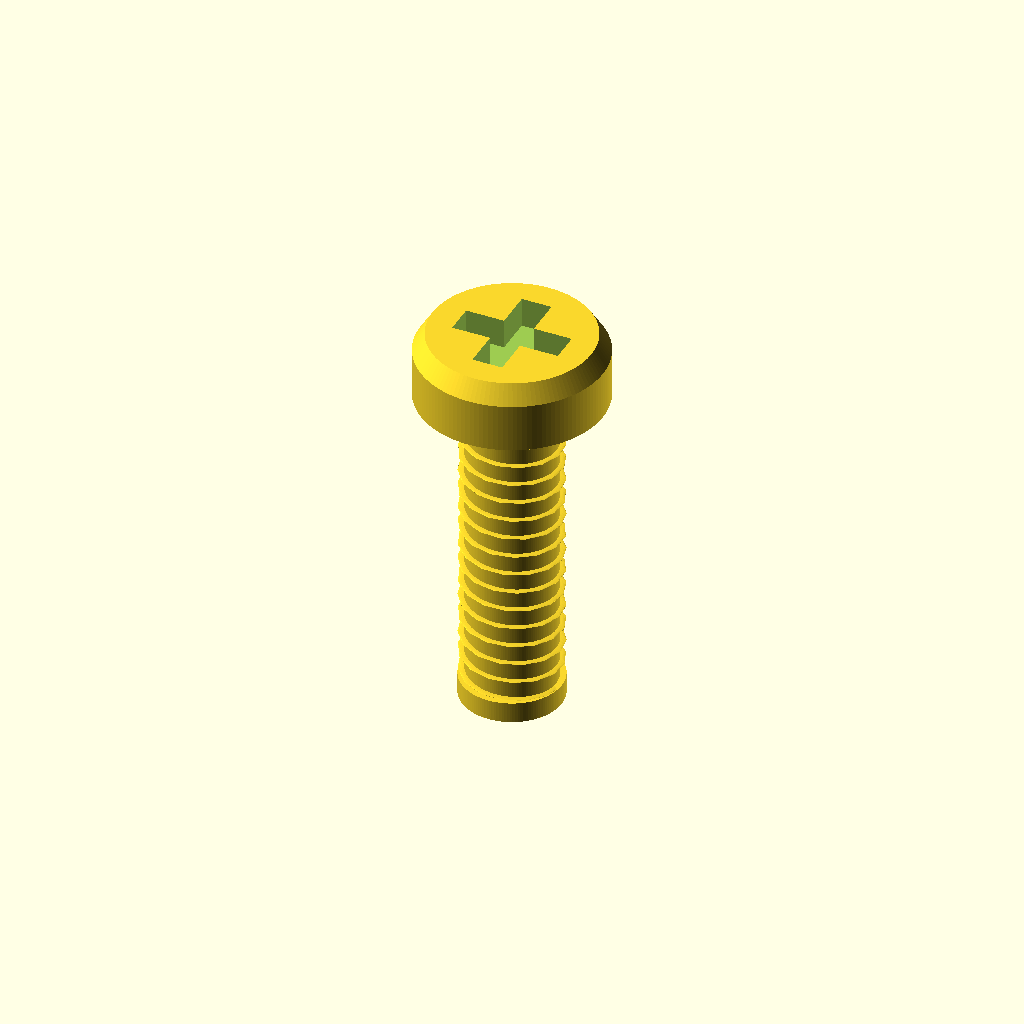
Cell 1 — every parameter at its default value.
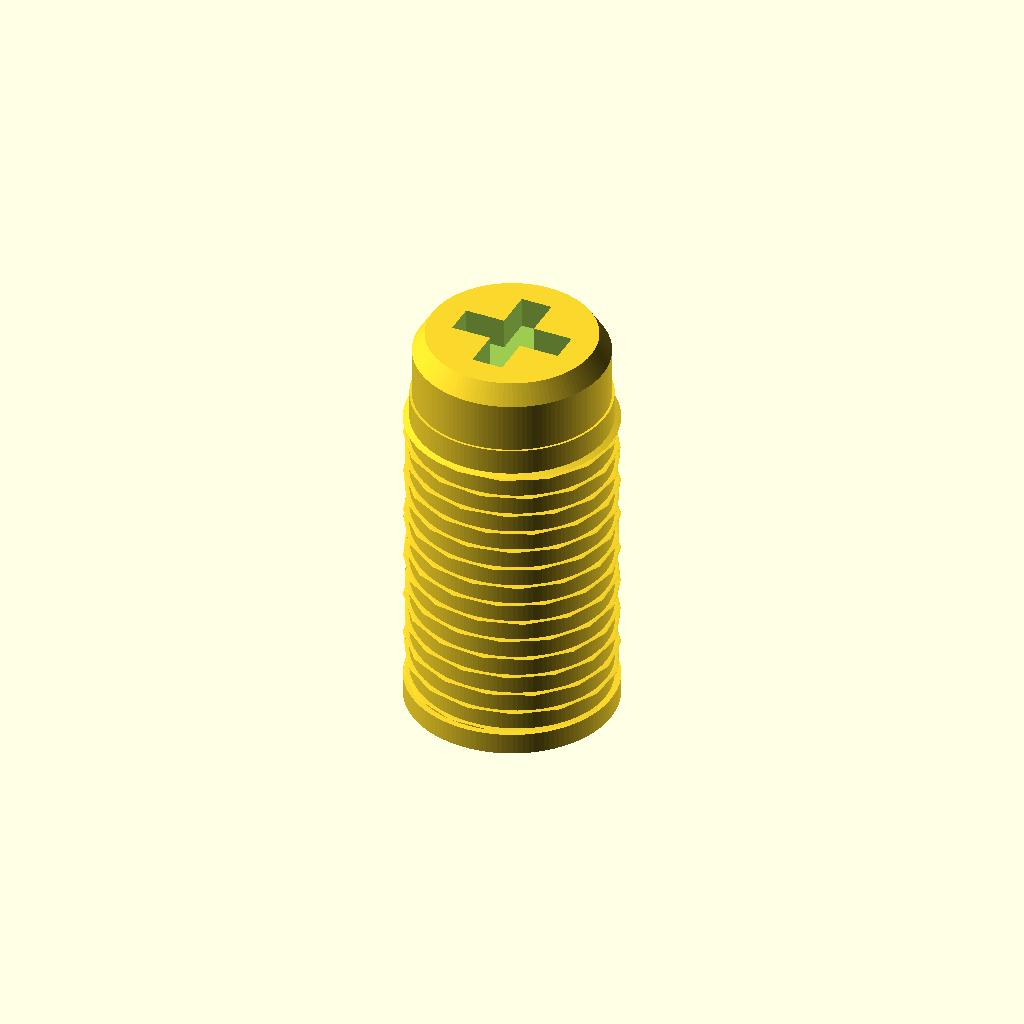
Cell 2: shaft_diameter = 6 (everything else at default).
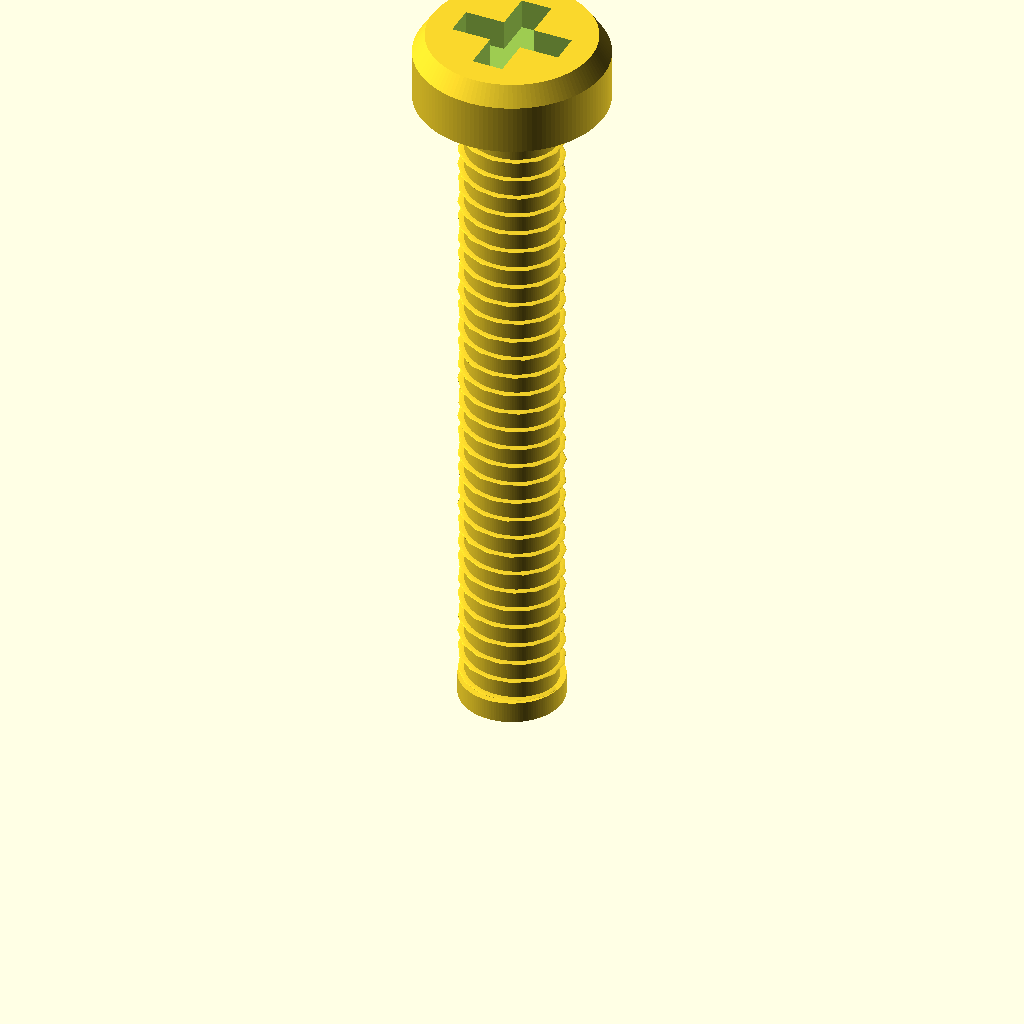
Cell 3 — shaft_length set to 20, the other parameters unchanged.
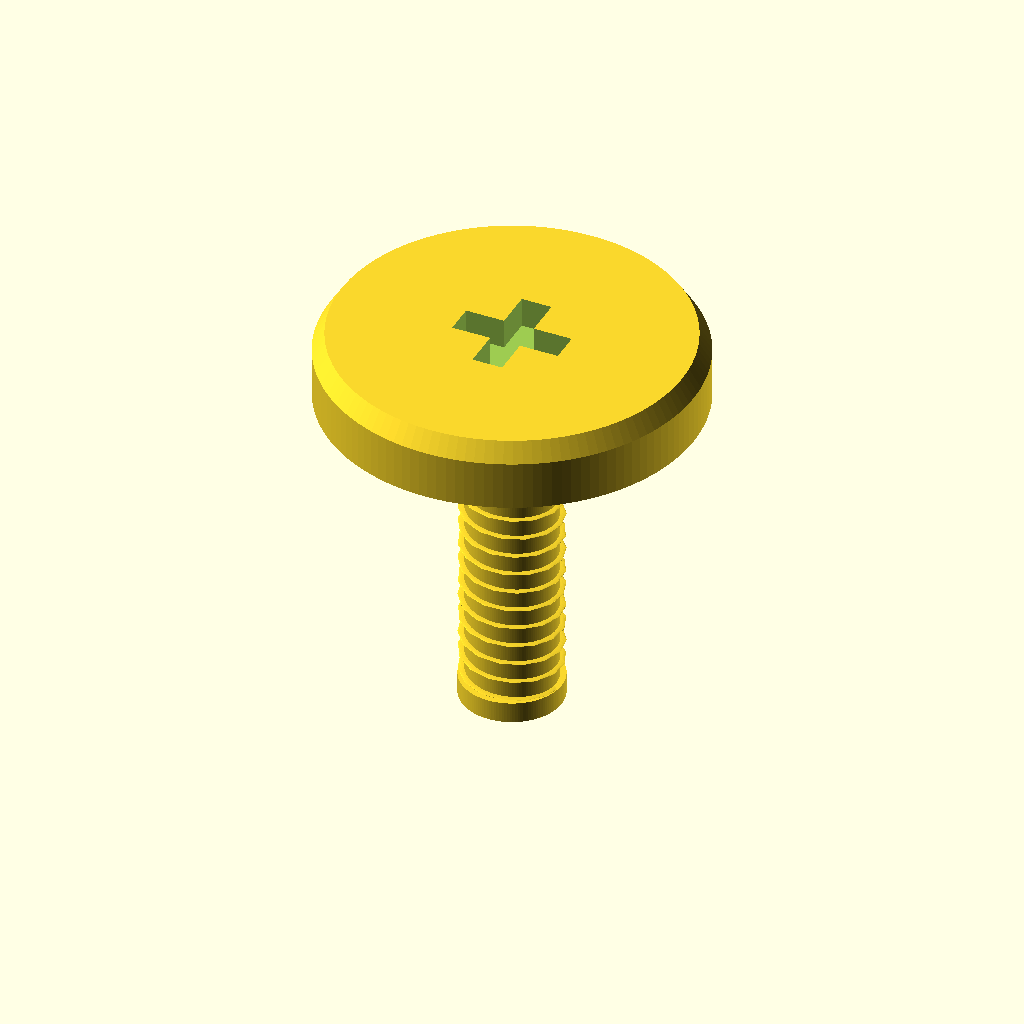
Cell 4: head_diameter = 11 (everything else at default).
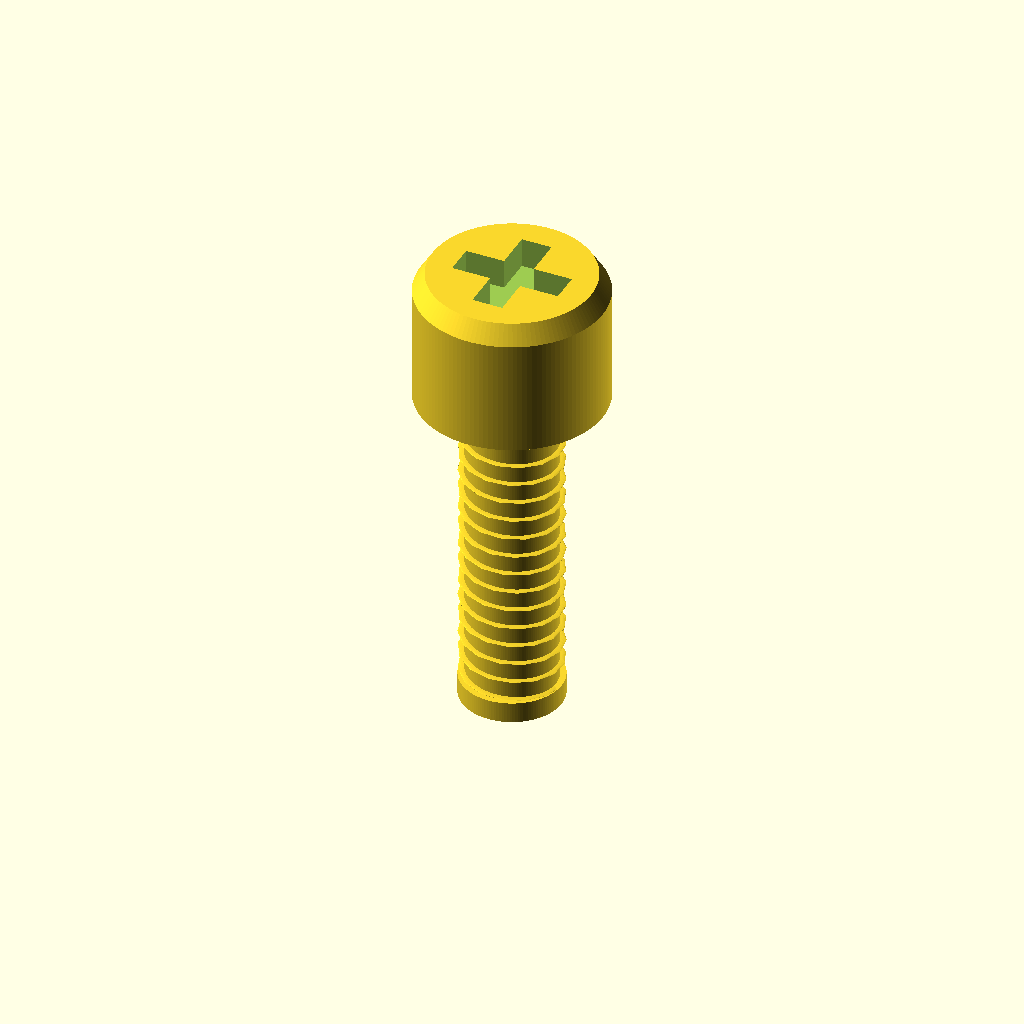
Cell 5: the same model with head_height = 4.
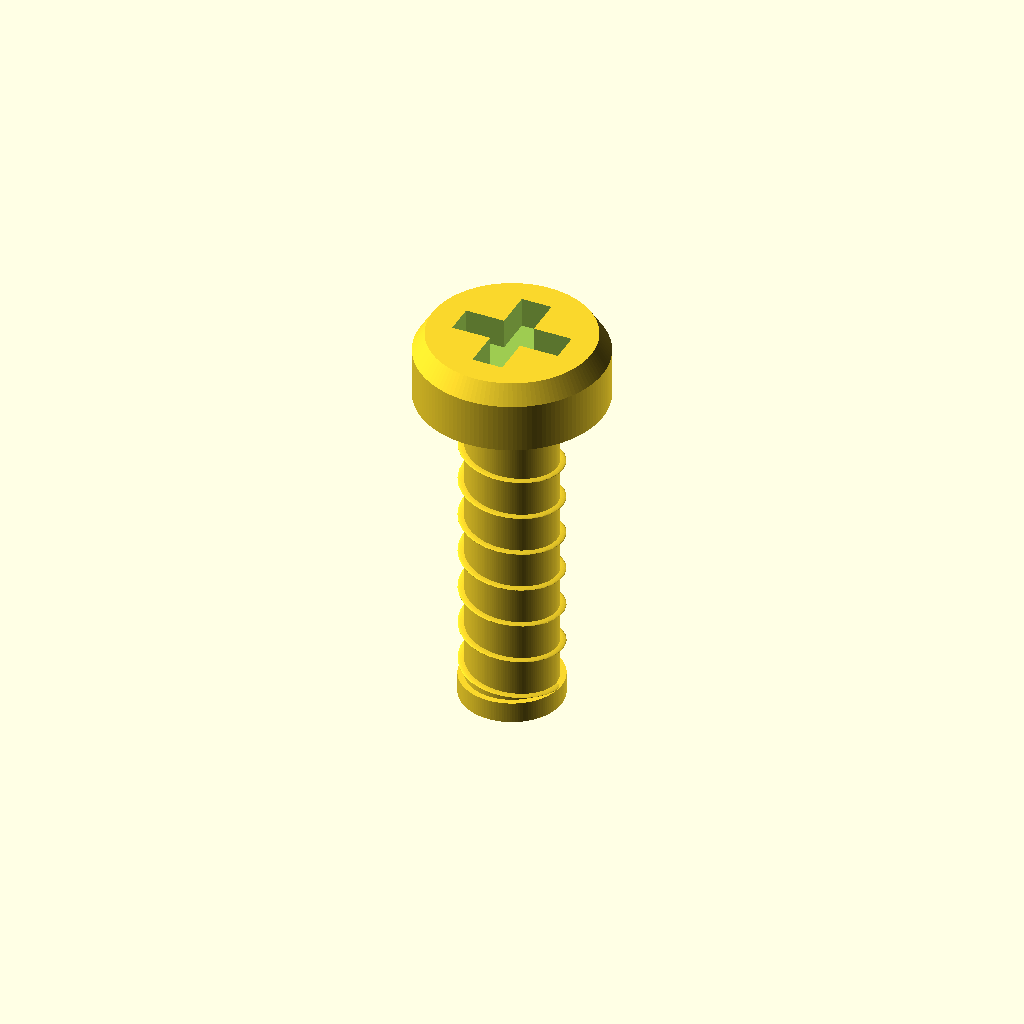
Cell 6: the same model with thread_pitch = 1.2.
One fixed orthographic camera (rotation 55°, 0°, 25°; colour scheme Cornfield) for every cell.
OpenSCAD source file results/nopscadlib/ablations/no_verification/scad/screw__No4_screw.scad:
// Pan head screw (single connected solid)
// Spec: 3.0mm shank dia, 5.5mm head dia, head height 2.0mm, 10mm long (under-head length)

$fn = 128;

// Dimensions (mm)
shaft_diameter = 3.0;
shaft_length   = 10.0;   // under-head length
head_diameter  = 5.5;
head_height    = 2.0;

// Thread (visual, simplified)
thread_pitch   = 0.6;    // mm
thread_depth   = 0.18;   // radial depth (mm)
thread_start   = 0.6;    // unthreaded length under head (mm)
tip_length     = 0.8;    // conical tip length (mm)

// Drive recess (Phillips-like cross, simplified)
recess_depth   = 0.9;    // mm
recess_w       = 0.9;    // slot width (mm)
recess_len     = 3.2;    // slot length (mm)

// Small overlaps for manifold unions/differences
eps = 0.02;

module pan_head_profile(r_head, hh) {
    // Rounded pan head via rotate_extrude of a 2D profile (no frustum)
    // z=0 at bearing surface, z=hh at top
    fillet = min(0.55, hh*0.45);          // top rounding amount
    top_r  = max(r_head - 0.35, r_head*0.85);

    rotate_extrude(convexity=10)
        polygon(points=[
            [0,      0],
            [r_head, 0],
            [r_head, hh - fillet],
            [top_r,  hh],
            [0,      hh]
        ]);
}

module phillips_recess(depth, w, len) {
    // Simple cross recess: two perpendicular rounded slots
    // Positioned with top at z=0, cuts downward (negative z)
    union() {
        translate([0,0,-depth/2])
            cube([len, w, depth + eps], center=true);
        translate([0,0,-depth/2])
            cube([w, len, depth + eps], center=true);
    }
}

module threaded_shank(d, L, pitch, depth, tipL, start_unthread) {
    r = d/2;
    r_root = r - depth;

    union() {
        // Root cylinder (minor diameter) for full length
        cylinder(h=L, r=r_root);

        // Helical thread ridge (triangular-ish via circle swept along helix)
        // Starts after a short unthreaded section under the head
        thread_len = max(L - start_unthread - tipL, 0);
        if (thread_len > 0) {
            translate([0,0,start_unthread])
                linear_extrude(height=thread_len, twist=360*thread_len/pitch, slices=max(ceil(thread_len*24), 60))
                    translate([r_root, 0, 0])
                        circle(r=depth, $fn=24);
        }

        // Unthreaded section under head at major diameter (for clean transition)
        if (start_unthread > 0)
            cylinder(h=start_unthread + eps, r=r);

        // Conical tip at end (major to point)
        translate([0,0,L - tipL])
            cylinder(h=tipL, r1=r, r2=0.15);
    }
}

module pan_head_screw(d=3.0, shank_L=10.0, hd=5.5, hh=2.0) {
    r_shaft = d/2;
    r_head  = hd/2;

    union() {
        // Shank with threads (under-head length = shank_L)
        threaded_shank(d, shank_L, thread_pitch, thread_depth, tip_length, thread_start);

        // Head with drive recess (head sits on top of shank)
        translate([0,0,shank_L - eps])
            difference() {
                pan_head_profile(r_head, hh);

                // Recess cut from top surface downward
                translate([0,0,hh + eps])
                    phillips_recess(recess_depth, recess_w, recess_len);
            }
    }
}

pan_head_screw(shaft_diameter, shaft_length, head_diameter, head_height);
Parameter table extracted from the source (name, type, default, range or options):
shaft_diameter: number, default 3
shaft_length: number, default 10
head_diameter: number, default 5.5
head_height: number, default 2
thread_pitch: number, default 0.6
thread_depth: number, default 0.18
thread_start: number, default 0.6
tip_length: number, default 0.8
recess_depth: number, default 0.9
recess_w: number, default 0.9
recess_len: number, default 3.2
eps: number, default 0.02
